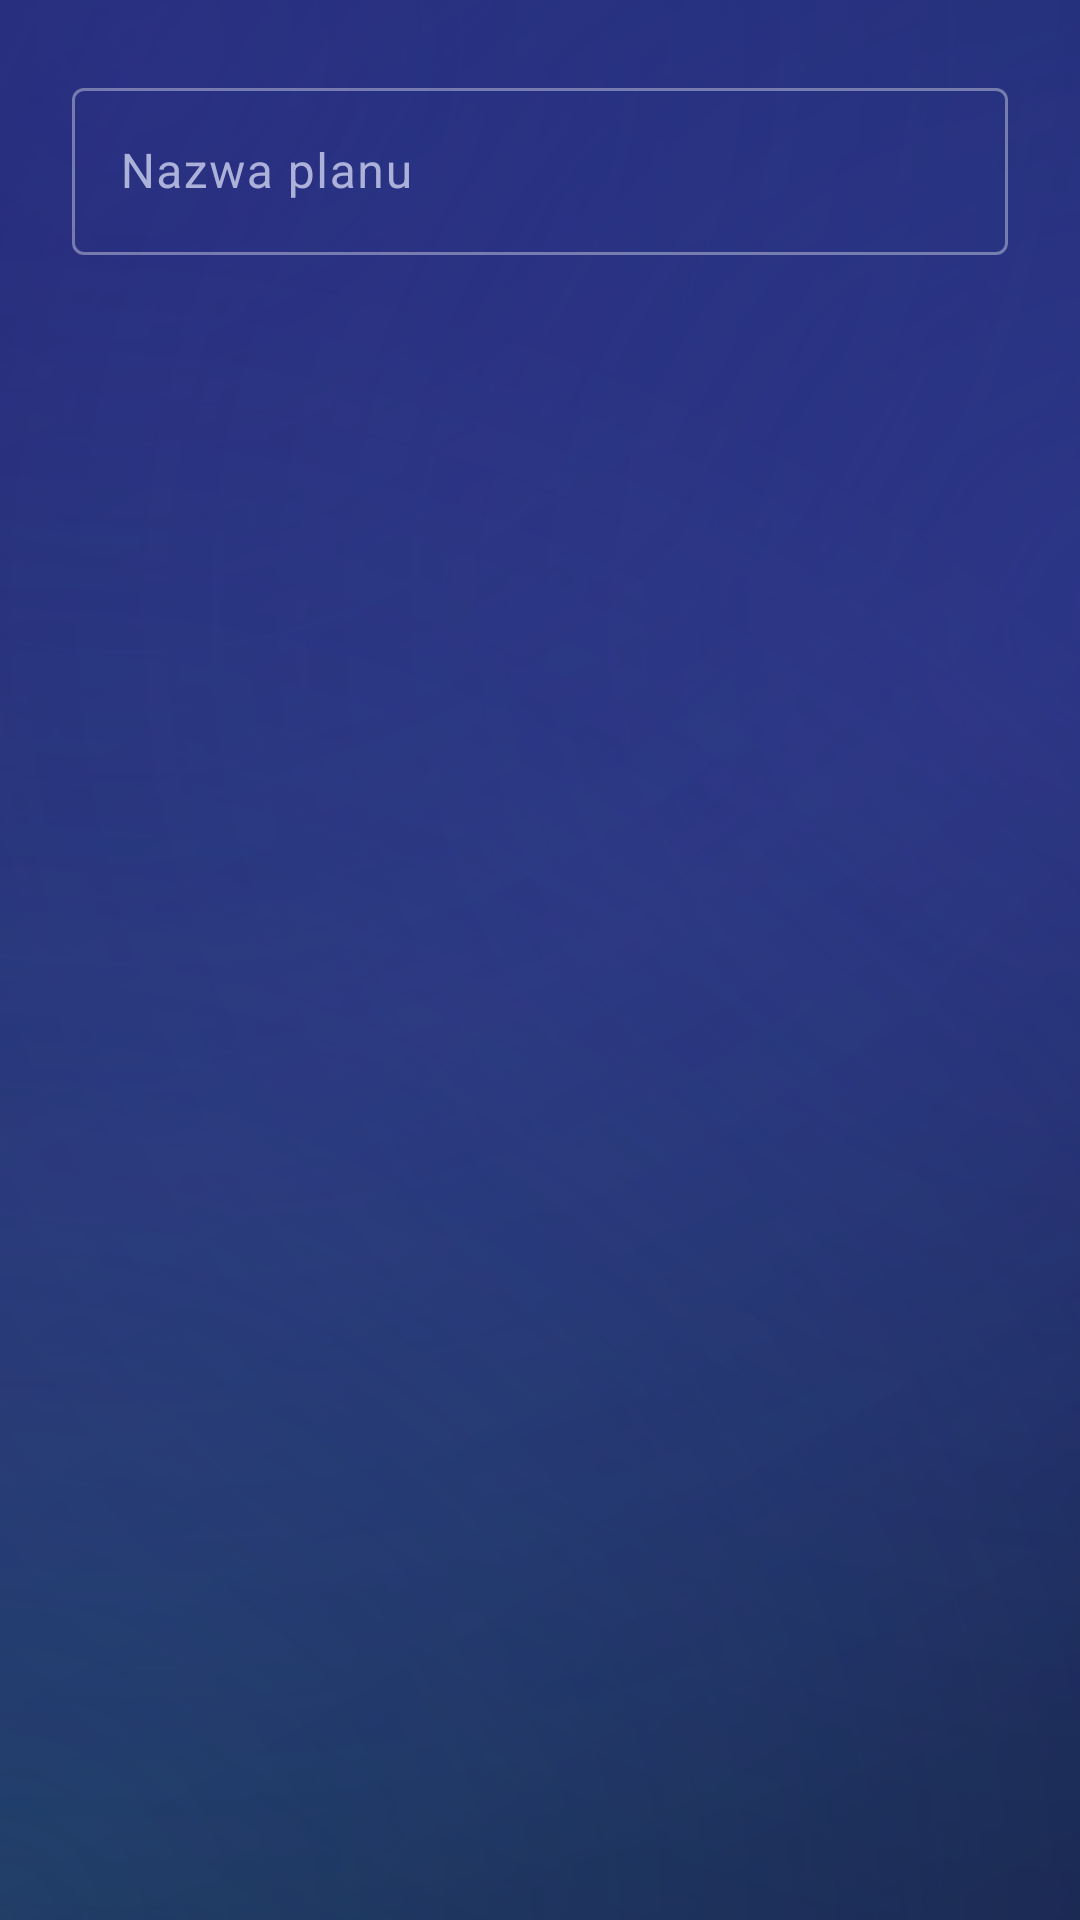

Layout XML and referenced resources for this Android screen:
<!-- AndroidManifest.xml: application theme Theme.LiftLog -->
<!-- res/layout/dialog_create_plan.xml -->
<?xml version="1.0" encoding="utf-8"?>
<LinearLayout xmlns:android="http://schemas.android.com/apk/res/android"
    android:layout_width="match_parent"
    android:layout_height="wrap_content"
    android:orientation="vertical"
    android:padding="24dp">

    <com.google.android.material.textfield.TextInputLayout
        android:layout_width="match_parent"
        android:layout_height="wrap_content"
        android:hint="@string/plans_new_plan_hint">

        <com.google.android.material.textfield.TextInputEditText
            android:id="@+id/edit_plan_name"
            android:layout_width="match_parent"
            android:layout_height="wrap_content"
            android:inputType="text"
            android:maxLines="1" />
    </com.google.android.material.textfield.TextInputLayout>
</LinearLayout>
<!-- resources referenced by this layout -->
<resources>
  <string name="plans_new_plan_hint">Nazwa planu</string>
  <style name="Theme.LiftLog" parent="Base.Theme.LiftLog" />
  <color name="brand_accent">#FBBF24</color>
  <color name="brand_primary_dark">#10204F</color>
  <color name="on_accent">#1A1330</color>
  <color name="accent_soft">#33FBBF24</color>
  <color name="text_primary">#F4F5FF</color>
  <color name="brand_primary">#8B9CFF</color>
  <color name="surface_glass">#221B4A</color>
  <color name="surface_glass_high">#2D2560</color>
  <color name="text_secondary">#ABB1D8</color>
  <color name="bg_grad_top">#171336</color>
  <color name="glass_stroke">#5CFFFFFF</color>
  <color name="glass_stroke_soft">#26FFFFFF</color>
  <color name="text_hint">#8086B0</color>
  <style name="Widget.LiftLog.FAB" parent="Widget.Material3.ExtendedFloatingActionButton.Icon.Primary">
          <item name="backgroundTint">@color/brand_accent</item>
          <item name="android:textColor">@color/on_accent</item>
          <item name="iconTint">@color/on_accent</item>
          <item name="android:textStyle">bold</item>
          <item name="android:textAllCaps">false</item>
          <item name="shapeAppearanceOverlay">@style/ShapeAppearance.LiftLog.Pill</item>
          <item name="elevation">6dp</item>
      </style>
  <style name="Widget.LiftLog.FAB.Regular" parent="Widget.Material3.FloatingActionButton.Primary">
          <item name="backgroundTint">@color/brand_accent</item>
          <item name="tint">@color/on_accent</item>
          <item name="elevation">6dp</item>
      </style>
  <style name="Widget.LiftLog.BottomNav" parent="Widget.Material3.BottomNavigationView">
          <item name="android:background">@drawable/bg_glass_bar</item>
          <item name="itemIconTint">@color/nav_item_color</item>
          <item name="itemTextColor">@color/nav_item_color</item>
          <item name="itemActiveIndicatorStyle">@style/Widget.LiftLog.BottomNav.Indicator</item>
          <item name="elevation">0dp</item>
          <item name="itemRippleColor">@color/glass_ripple</item>
      </style>
  <style name="Widget.LiftLog.Card" parent="Widget.Material3.CardView.Filled">
          <item name="cardBackgroundColor">@color/glass_card_solid</item>
          <item name="cardCornerRadius">22dp</item>
          <item name="cardElevation">0dp</item>
          <item name="strokeColor">@color/glass_stroke</item>
          <item name="strokeWidth">1dp</item>
      </style>
  <color name="bg_grad_mid">#241A55</color>
  <color name="bg_grad_bottom">#0F2150</color>
  <color name="glow_violet">#664B2EA8</color>
  <color name="glow_blue">#4D2E6BD9</color>
  <color name="glow_teal">#3322C2C7</color>
  <color name="glass_ripple">#33FFFFFF</color>
  <color name="glass_fill_soft">#1AFFFFFF</color>
  <style name="ShapeAppearance.LiftLog.Pill" parent="">
          <item name="cornerFamily">rounded</item>
          <item name="cornerSize">50%</item>
      </style>
  <!-- drawable bg_glass_bar (drawable) -->
  <?xml version="1.0" encoding="utf-8"?>
  <layer-list xmlns:android="http://schemas.android.com/apk/res/android">
      <item>
          <shape android:shape="rectangle">
              <corners
                  android:topLeftRadius="28dp"
                  android:topRightRadius="28dp" />
              <solid android:color="@color/bar_glass" />
              <stroke
                  android:width="1dp"
                  android:color="@color/glass_stroke_soft" />
          </shape>
      </item>
  </layer-list>
  <style name="Widget.LiftLog.BottomNav.Indicator" parent="Widget.Material3.BottomNavigationView.ActiveIndicator">
          <item name="android:color">@color/accent_soft</item>
      </style>
  <color name="glass_card_solid">#26FFFFFF</color>
  <color name="bar_glass">#EB1A1540</color>
</resources>
